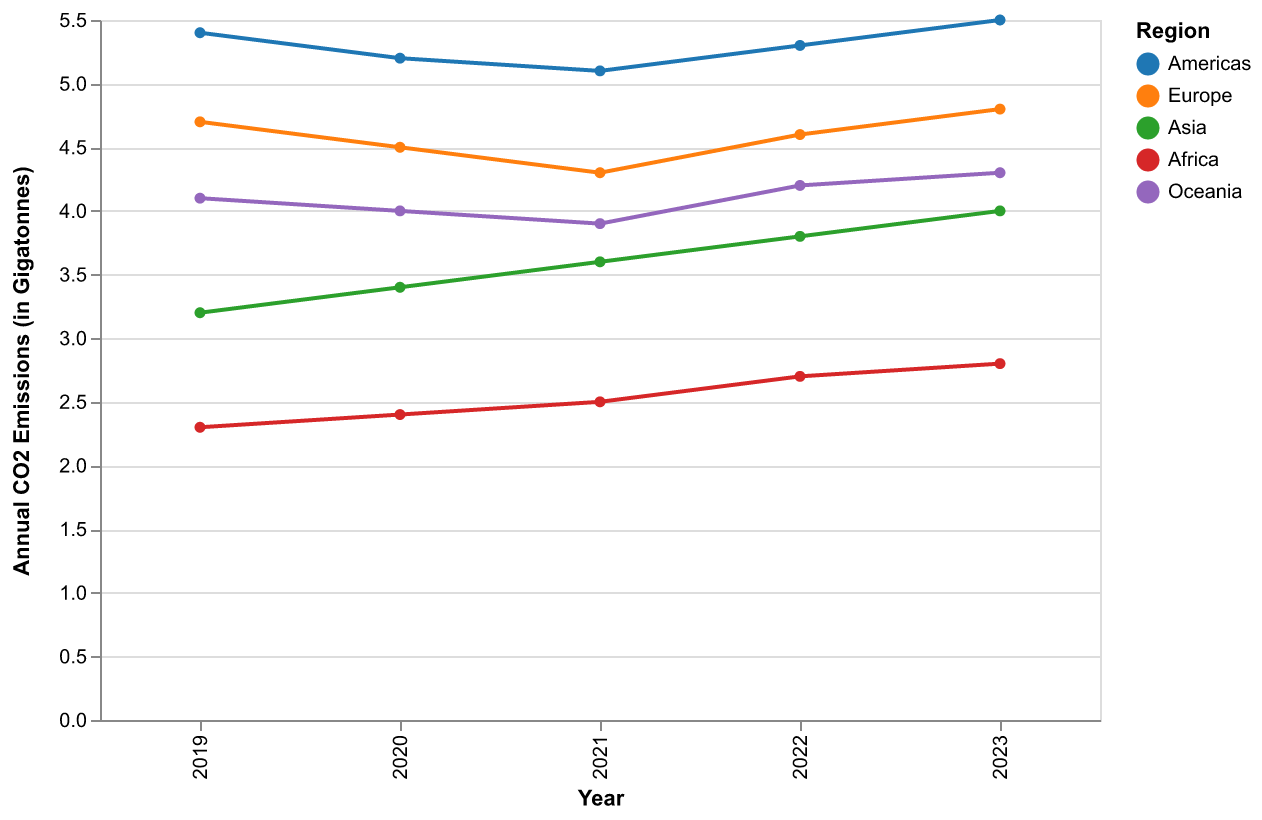

Source data for this figure (header and first rows):
Year, Americas, Europe, Asia, Africa, Oceania
2019, 5.4, 4.7, 3.2, 2.3, 4.1
2020, 5.2, 4.5, 3.4, 2.4, 4.0
2021, 5.1, 4.3, 3.6, 2.5, 3.9
2022, 5.3, 4.6, 3.8, 2.7, 4.2
2023, 5.5, 4.8, 4.0, 2.8, 4.3
